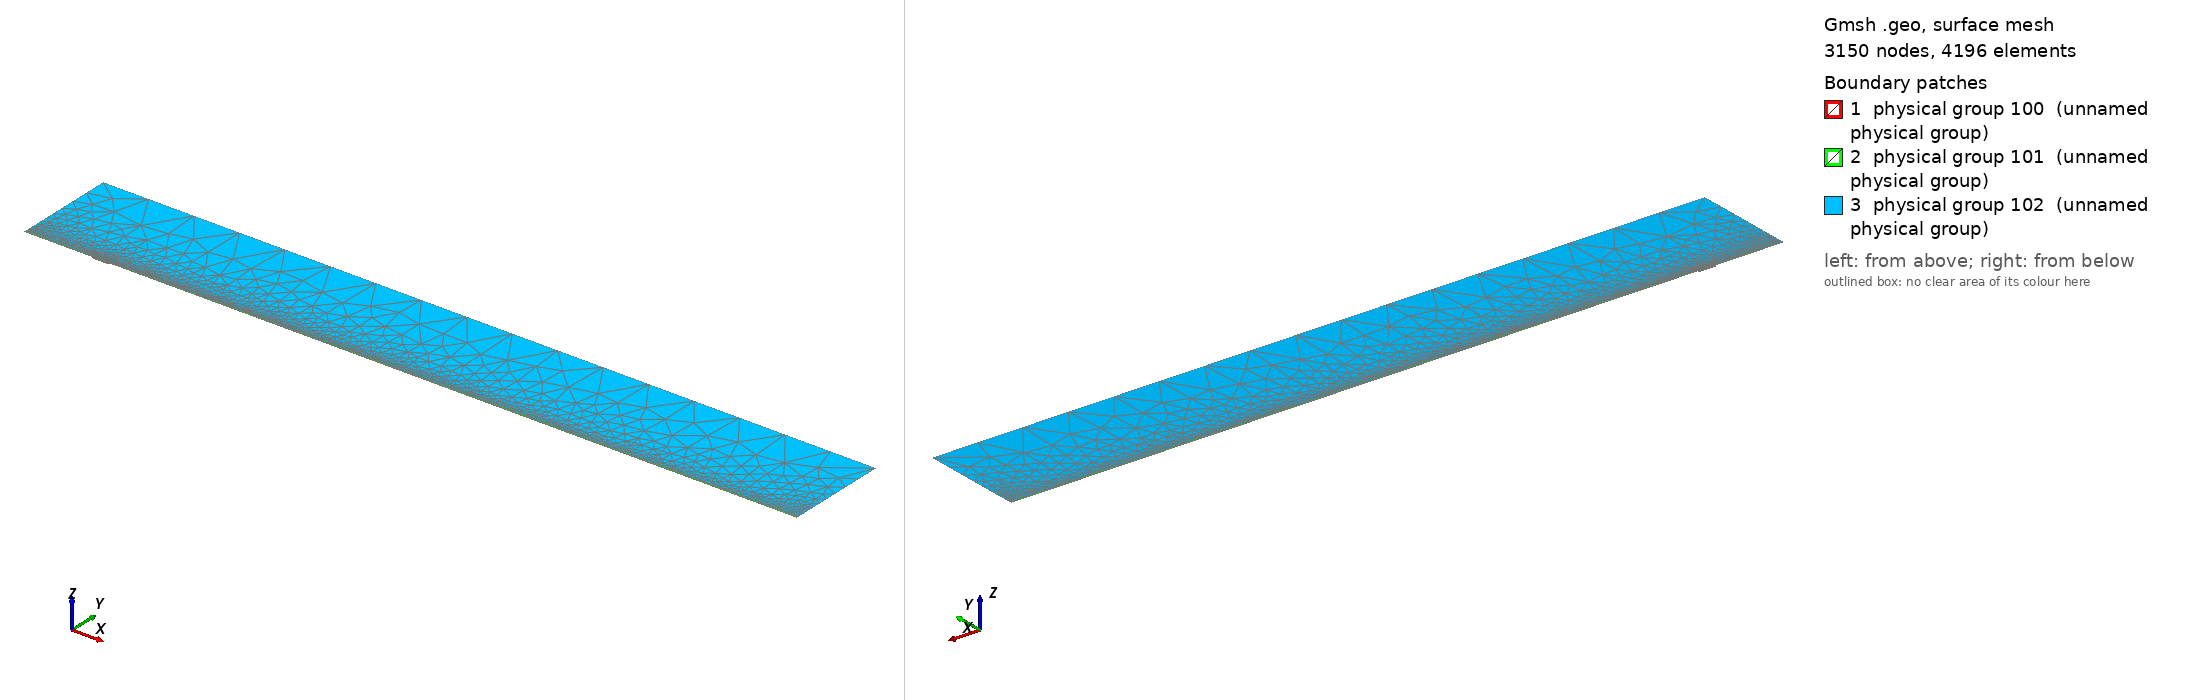

Gmsh geometry script, surface-meshed: 3150 nodes, 4196 surface elements. Boundary patches (legend numbers): 1 physical group 100 (unnamed physical group), 2 physical group 101 (unnamed physical group), 3 physical group 102 (unnamed physical group). Left view from above one corner, right view from below the opposite corner. Legend entries are the model's physical surfaces. The drawing asked Gmsh for element sizes between 1% and 20% of the model's largest extent; the script's own settings can give other sizes.

=== mesh.geo (drawn) ===
// Macro parameters
deltaStar = 1;
D = 2.5 * deltaStar; // depth of the gap 
W = 26 * deltaStar; // width of the gap
r = 16; // length of non-constant quads upstream and downstream of the gap
s = 8; // length of non-constant quads left and right inside the gap
BL = 0.25 * deltaStar; // height of the second layer of quad elements
BL_upper = 3.5 * deltaStar; // height of the third layer of quad elements
x0 = 100 * deltaStar; // x distance from inflow to gap
lengthOutflow = 1000 * deltaStar; // length after the gap
x3 = W + lengthOutflow; // last point of the domain
height = 150 * deltaStar; // height of the triangular region
triagHeightRegion_inflow = height - BL - BL_upper; // height of the triangular region

// Micro parameters
dx = 0.2; // dx of square elements near the leading and trailing edge of the gap (most resolution-demanding points in the domain)
dy = 1.25 * dx; 
size_triag_v_top = 64; // size of the elements in the upper triangular region

// All the value below are between 0 and 1. =1  means the elements are all equal in size. Avoid using values very close to 1, because we dividing by log(p) in the formula.
dy_in_v_right = 1.5; // heighest quad in the upper layer of quads, in the right part of the gap
dy_in_v_left = 1.75; // heighest quad in the upper layer of quads, in the left part of the gap

// fit (check the file scripts/fit_gmsh.py for more details)
p_in_v_left = 1.0335663036230878 - 1.0234149444433507/(W - 0.8098798097181781)^0.5991729377115732; // densitiy concentration of elements inside the gap, vertically, near the left wall.
p_in_v_right = 1.008073572191136 - 1.1471875292840257/(W - 1.2941255994826328)^0.7890392764815325; // densitiy concentration of elements inside the gap, vertically, near the right wall.
p_in_h_bottom = 0.9; // densitiy concentration of elements inside the gap, horizontally. 
p_in_h_top = 0.9; // densitiy concentration of elements inside the gap, horizontally. 

p_out_h = 0.5; // densitiy concentration of elements outside the gap, horizontally.
p_out_h_upper = 0.5; // densitiy concentration of elements outside the gap, horizontally on the upper layer of quads
p_out_v_inflow_dense = 0.8; // densitiy concentration of elements outside the gap, vertically, near the inflow and the gap
p_out_v_inflow_sparse = 0.99; // densitiy concentration of elements outside the gap, vertically, near the inflow and far from the gap
p_out_v_outflow_dense = 0.9; // densitiy concentration of elements outside the gap, vertically, near the outflow and the gap
p_out_v_outflow_sparse = 0.995; // densitiy concentration of elements outside the gap, vertically, near the outflow and far from the gap
p_triag_h_inflow = 0.8; // densitiy concentration of elements in the triangular region of the domain, horizontally.
p_triag_h_outflow = p_triag_h_inflow; // densitiy concentration of elements in the triangular region of the domain, horizontally.

enlarge_triag_inflow = 1.1; // heigher the value, larger the elements in the triangular region near the inflow
enlarge_triag_outflow = 1.1; // heigher the value, larger the elements in the triangular region near the outflow

// Automated parameters 
a_in_v_right = dx / (W / 2);
a_in_v_left = dx / (W / 2);
a_in_h_bottom = dy / (D / 2);
a_in_h_top = dx / (D / 2);
a_out_h = dx / BL;
a_out_v_inflow_dense = dx / r;
a_out_v_outflow_dense = dx / r;

// for the derivation of the formula, see file 20250123_gmshFormula.md in the docs folder
N_in_v_right = Ceil( Log (a_in_v_right / (1 - p_in_v_right + a_in_v_right * p_in_v_right)) / Log(p_in_v_right) );
N_in_v_left = Ceil( Log (a_in_v_left / (1 - p_in_v_left + a_in_v_left * p_in_v_left)) / Log(p_in_v_left) );
N_in_h_bottom = Ceil( Log (a_in_h_bottom / (1 - p_in_h_bottom + a_in_h_bottom * p_in_h_bottom)) / Log(p_in_h_bottom) );
N_in_h_top = Ceil( Log (a_in_h_top / (1 - p_in_h_top + a_in_h_top * p_in_h_top)) / Log(p_in_h_top) );
N_out_h = Ceil( Log (a_out_h / (1 - p_out_h + a_out_h * p_out_h)) / Log(p_out_h) ) + 1; // + 1 is to correct the fact that the distance is too small to properly approximate the dx length
N_out_v_inflow_dense = Ceil( Log (a_out_v_inflow_dense / (1 - p_out_v_inflow_dense + a_out_v_inflow_dense * p_out_v_inflow_dense)) / Log(p_out_v_inflow_dense) );
N_out_v_outflow_dense = Ceil( Log (a_out_v_outflow_dense / (1 - p_out_v_outflow_dense + a_out_v_outflow_dense * p_out_v_outflow_dense)) / Log(p_out_v_outflow_dense) );

p_for_a_out_v_inflow_sparse_computation = p_out_v_inflow_dense;
p_for_a_out_v_outflow_sparse_computation = (p_out_v_outflow_dense + p_out_v_outflow_dense) / 2;
a_out_v_inflow_sparse = r / (x0 - r) * (1 - p_for_a_out_v_inflow_sparse_computation) / (1 - p_for_a_out_v_inflow_sparse_computation^(N_out_v_inflow_dense + 1));
a_out_v_outflow_sparse = r / (lengthOutflow - r) * (1 - p_for_a_out_v_outflow_sparse_computation) / (1 - p_for_a_out_v_outflow_sparse_computation^(N_out_v_outflow_dense + 1));

N_out_v_inflow_sparse = Ceil( Log(a_out_v_inflow_sparse / (1 - p_out_v_inflow_sparse + a_out_v_inflow_sparse * p_out_v_inflow_sparse)) / Log(p_out_v_inflow_sparse) );
N_out_v_outflow_sparse = Ceil( Log(a_out_v_outflow_sparse / (1 - p_out_v_outflow_sparse + a_out_v_outflow_sparse * p_out_v_outflow_sparse)) / Log(p_out_v_outflow_sparse) );


// second layer of quads
a_out_h_upper = (BL) / (BL_upper) * (1 - p_out_h) / (1 - p_out_h^(N_out_h + 1));
N_out_h_upper = Ceil( Log(a_out_h_upper / (1 - p_out_h_upper + a_out_h_upper * p_out_h_upper)) / Log(p_out_h_upper) );

// ---------------------------
// for triangular region
// ---------------------------
a_triag_h_inflow = (BL_upper) / (triagHeightRegion_inflow) * (1 - p_out_h_upper) / (1 - p_out_h_upper^(N_out_h_upper + 1));
a_triag_h_outflow = a_triag_h_inflow;
N_triag_v_top = Ceil( (x3 + x0) / size_triag_v_top ); // we assume p_triag_v = 1, otherwise the formula is different
N_triag_h_inflow = Ceil( Log(a_triag_h_inflow / (1 - p_triag_h_inflow + a_triag_h_inflow * p_triag_h_inflow)) / Log(p_triag_h_inflow) );
N_triag_h_outflow = Ceil( Log(a_triag_h_outflow / (1 - p_triag_h_outflow + a_triag_h_outflow * p_triag_h_outflow)) / Log(p_triag_h_outflow) );
N_triag_h_inflow = Ceil( N_triag_h_inflow / enlarge_triag_inflow );
N_triag_h_outflow = Ceil( N_triag_h_outflow / enlarge_triag_outflow );

Point(1) = {-x0, 0, 0};
Point(2) = {0,0,0};
Point(3) = {0,-D,0};
Point(4) = {W,-D,0};
Point(5) = {W,0,0};
Point(6) = {x3,0,0};
Point(8) = {x3,height,0};
Point(7) = {x3,BL,0};
Point(9) = {-x0,height,0};
Point(10) = {-x0,BL,0};
Point(11) = {0,BL,0};
Point(12) = {W,BL,0};
Point(13) = {W/2,0,0};
Point(14) = {W/2,BL,0};
Point(15) = {0,-D/2,0};
Point(16) = {W/2,-D,0};
Point(17) = {W,-D/2,0};
Point(18) = {-r,0,0};
Point(19) = {-r,BL,0};
Point(20) = {W + r,0,0};
Point(21) = {W + r,BL,0};
Point(22) = {-x0,BL+BL_upper,0};
Point(23) = {-r,BL+BL_upper,0};
Point(24) = {W + r,BL+BL_upper,0};
Point(25) = {x3,BL+BL_upper,0};
Point(26) = {0,BL+BL_upper,0};
Point(27) = {W/2,BL+BL_upper,0};
Point(28) = {W,BL+BL_upper,0};

Line(1) = {1,18};
Line(2) = {2,15};
Line(3) = {3,16};
Line(4) = {4,17};
Line(5) = {5,20};
Line(6) = {6,7};
Line(7) = {7,25};
Line(8) = {8,9};
Line(9) = {9,22};
Line(10) = {10,19};
Line(11) = {10,1};
Line(12) = {11,14};
Line(13) = {12,21};
Line(14) = {2,13};
Line(15) = {15,3};
Line(16) = {16,4};
Line(17) = {17,5};
Line(18) = {13,5};
Line(19) = {14,12};
Line(20) = {18,2};
Line(21) = {20,6};
Line(22) = {21,7};
Line(23) = {19,11};
Line(24) = {22,10};
Line(25) = {25,8};
Line(26) = {25,24};
Line(27) = {22,23};
Line(30) = {23,26};
Line(31) = {26,27};
Line(32) = {27,28};
Line(33) = {28,24};

// outer quads
Curve Loop(1) = {5, 21, 6, -22, -13, -19, -12, -23, -10, 11, 1, 20, 14, 18};
Plane Surface(1) = {1};

// inside gap
Curve Loop(2) = {2, 15, 3, 16, 4, 17, -18, -14};
Plane Surface(2) = {2};

// triangular region
Curve Loop(3) = {-26, 25, 8, 9, 27, 30, 31,32,33};
Plane Surface(3) = {3};

// 3rd layer of quads
Curve Loop(4) = {-24, 27, 30, 31,32,33, -26,-7,-22,-13,-19,-12,-23,-10};

Plane Surface(4) = {4};


// This defines the surfaces that will be meshed with quad elements
Transfinite Surface {1} = {1, 6, 7, 10};
Transfinite Surface {2} = {3, 4, 5, 2}; // number '2' must match the number '2' of plane surface
Transfinite Surface {4} = {7, 25, 22, 10};

Transfinite Curve {18, 16, 19,32} = N_in_v_right Using Progression p_in_v_right;
Transfinite Curve {-14, -3, -12, -31} = N_in_v_left Using Progression p_in_v_left;

Transfinite Curve {15, -4} = N_in_h_bottom Using Progression p_in_h_bottom;
Transfinite Curve {-2, 17} = N_in_h_top Using Progression p_in_h_top;


Transfinite Curve {11, -6} = N_out_h Using Progression p_out_h;
Transfinite Curve {24, 28, 29, -7} = N_out_h_upper Using Progression p_out_h_upper;
Transfinite Curve {10, 1, 27} = N_out_v_inflow_sparse Using Progression p_out_v_inflow_sparse;
Transfinite Curve {20, 23, 30} = N_out_v_inflow_dense Using Progression p_out_v_inflow_dense;
Transfinite Curve {-21, -22, 26} = N_out_v_outflow_sparse Using Progression p_out_v_outflow_sparse;
Transfinite Curve {-5, -13,-33} = N_out_v_outflow_dense Using Progression p_out_v_outflow_dense;

Recombine Surface {1, 2, 4};

// for triangluar region
Transfinite Curve {8} = N_triag_v_top Using Progression 1;
Transfinite Curve {-25} = N_triag_h_outflow Using Progression p_triag_h_outflow;
Transfinite Curve {9} = N_triag_h_inflow Using Progression p_triag_h_inflow;


// defining boundary
Physical Curve(1) = {9,24,11}; // inlet
Physical Curve(2) = {7,25,6}; // outlet
Physical Curve(3) = {8}; // top
Physical Curve(4) = {1, 20, 2, 15, 3, 16, 4, 17, 5, 21}; // wall


Physical Surface(100) = {1};
Physical Surface(101) = {2, 4};
Physical Surface(102) = {3};
